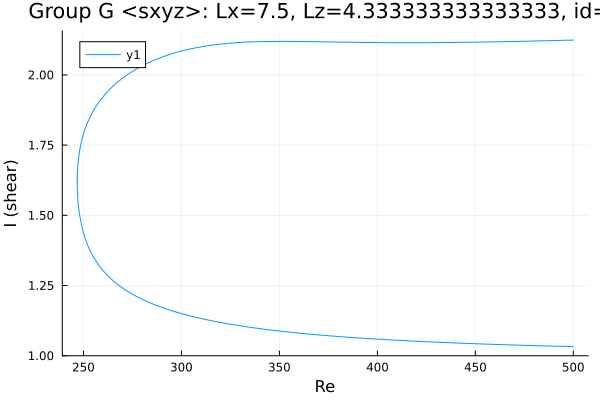

Source data for this figure (header and first rows):
Re, shear
500.0, 2.124
498.6, 2.124
497.2, 2.124
495.8, 2.123
494.3, 2.123
492.9, 2.123
491.5, 2.123
490.1, 2.122
488.7, 2.122
487.3, 2.122
485.9, 2.122
484.4, 2.122
483, 2.121
481.6, 2.121
480.2, 2.121
478.8, 2.121
477.4, 2.12
476, 2.12
474.5, 2.12
473.1, 2.12
471.7, 2.12
470.3, 2.119
468.9, 2.119
467.5, 2.119
466.1, 2.119
464.6, 2.119
463.2, 2.118
461.8, 2.118
460.4, 2.118
459, 2.118
457.6, 2.118
456.2, 2.117
454.7, 2.117
453.3, 2.117
451.9, 2.117
450.5, 2.117
449.1, 2.117
447.7, 2.117
446.3, 2.116
444.8, 2.116
443.4, 2.116
442, 2.116
440.6, 2.116
439.2, 2.116
437.8, 2.116
436.4, 2.116
434.9, 2.115
433.5, 2.115
432.1, 2.115
430.7, 2.115
429.3, 2.115
427.9, 2.115
426.5, 2.115
425, 2.115
423.6, 2.115
422.2, 2.115
420.8, 2.115
419.4, 2.115
418, 2.115
416.6, 2.115
... 370 more rows
